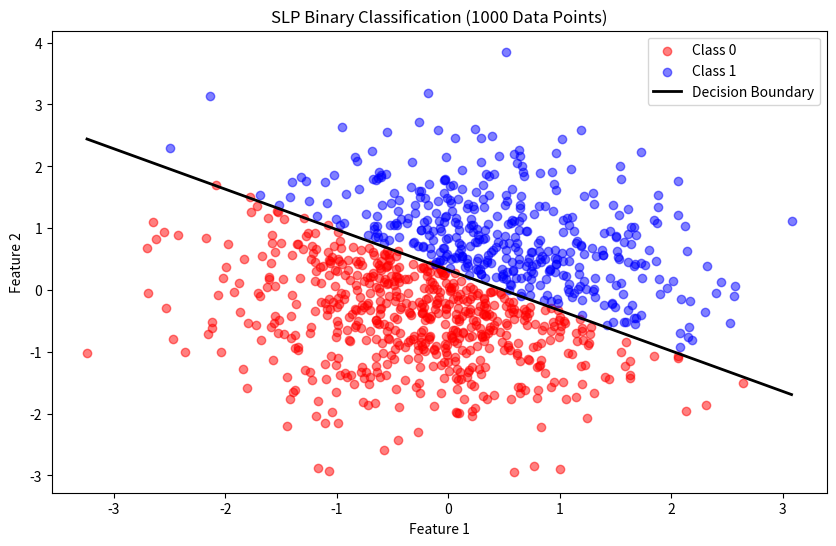

The matplotlib source for this figure:
import numpy as np
class Perceptron:
    def __init__(self, learning_rate=0.1, epochs=10):
        self.lr = learning_rate
        self.epochs = epochs
    def fit(self, X, y):       
        self.weights = np.zeros(X.shape[1])
        self.bias = 0
        for _ in range(self.epochs):
            for i in range(len(X)):
                linear_output = np.dot(X[i], self.weights) + self.bias
                y_pred = self.activation(linear_output)
                self.weights += self.lr * (y[i] - y_pred) * X[i]
                self.bias += self.lr * (y[i] - y_pred)
    def activation(self, x):
        return 1 if x >= 0 else 0
    def predict(self, X):
        predictions = []
        for x in X:
            linear_output = np.dot(x, self.weights) + self.bias
            predictions.append(self.activation(linear_output))
        return predictions
X = np.array(
    [
        [0, 0],
        [0, 1],
        [1, 0],
        [1, 1]
    ]
)
y = np.array([0, 0, 0, 1])
p = Perceptron(learning_rate=0.1, epochs=20)
p.fit(X, y)
print("Predictions:")
print(p.predict(X))


##
import numpy as np
import matplotlib.pyplot as plt
np.random.seed(42)
X = np.random.randn(1000, 2)
 
y = np.where(2*X[:, 0] + 3*X[:, 1] - 1 > 0, 1, 0)

class Perceptron:
    def __init__(self, lr=0.01, epochs=100):
        self.lr = lr
        self.epochs = epochs
        self.weights = None
        self.bias = 0

    def fit(self, X, y):
        self.weights = np.zeros(X.shape[1])
        
        for epoch in range(self.epochs):
            for i in range(len(X)):                
                linear_output = np.dot(X[i], self.weights) + self.bias
                y_pred = 1 if linear_output >= 0 else 0
                
                update = self.lr * (y[i] - y_pred)
                self.weights += update * X[i]
                self.bias += update

    def predict(self, X):
        linear_output = np.dot(X, self.weights) + self.bias
        return np.where(linear_output >= 0, 1, 0)
model = Perceptron(lr=0.1, epochs=20)
model.fit(X, y)

predictions = model.predict(X)
accuracy = np.mean(predictions == y)
print(f"Final Accuracy: {accuracy * 100:.2f}%")

plt.figure(figsize=(10, 6))

plt.scatter(X[y == 0][:, 0], X[y == 0][:, 1], color='red', label='Class 0', alpha=0.5)
plt.scatter(X[y == 1][:, 0], X[y == 1][:, 1], color='blue', label='Class 1', alpha=0.5)

x_vals = np.linspace(X[:, 0].min(), X[:, 0].max(), 100)
y_vals = -(model.weights[0] * x_vals + model.bias) / model.weights[1]
plt.plot(x_vals, y_vals, color='black', linewidth=2, label='Decision Boundary')

plt.title("SLP Binary Classification (1000 Data Points)")
plt.xlabel("Feature 1")
plt.ylabel("Feature 2")
plt.legend()
plt.show()
